Labelled photos from "Quantum_Inpired_PSO_Classifcation", an image-classification folder in hm24csb1a20/Quantum_Inpired_PSO_Classifcation. The possible labels are: fog non-smoke, fog smoke, non-smoke, smoke.

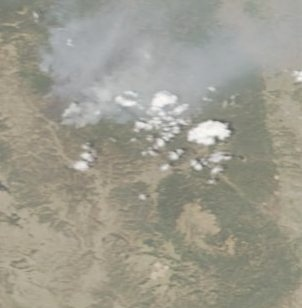
Label: fog smoke

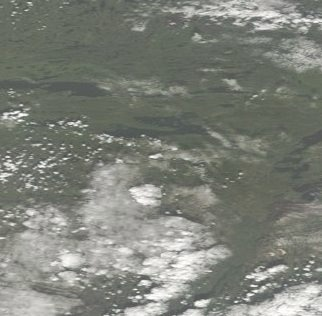
Label: fog non-smoke

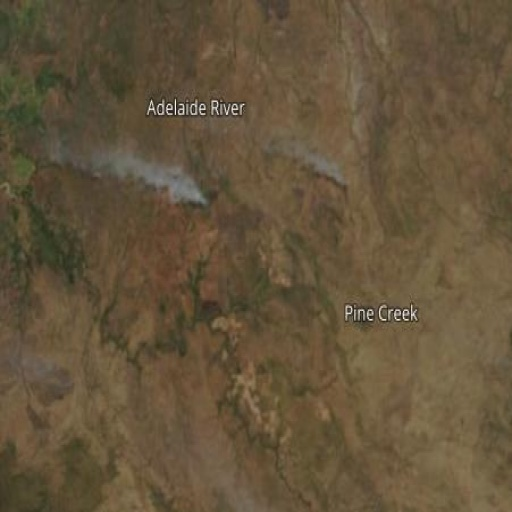
Label: smoke

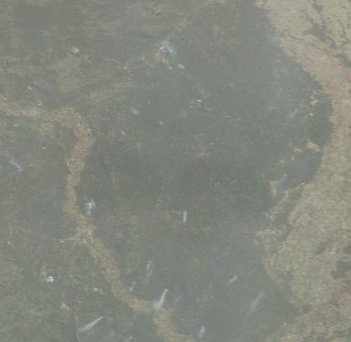
Label: fog smoke

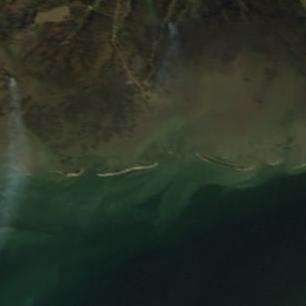
Label: smoke

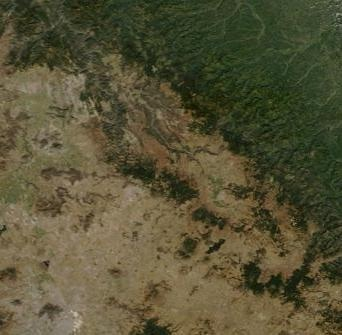
Label: non-smoke
